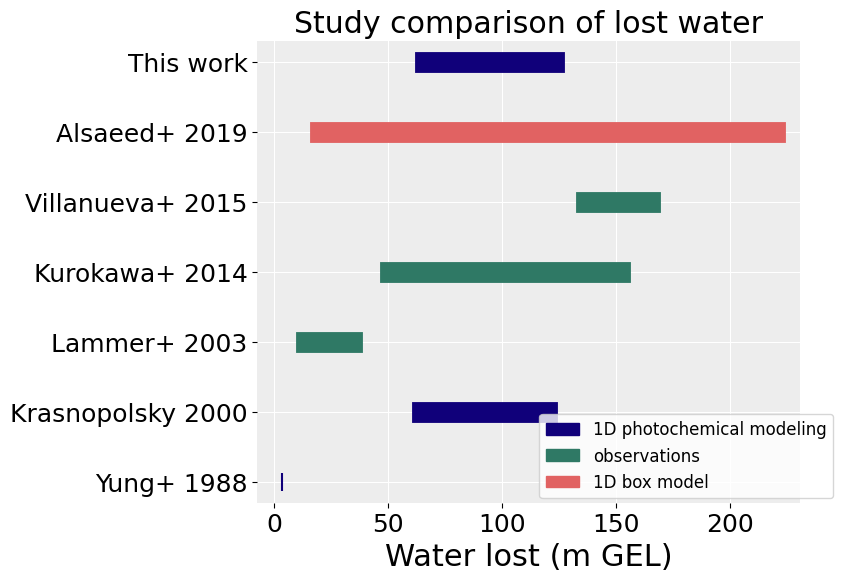

Reproduce this figure in Python. (Note: this script raises an exception after producing the figure.)
###################
# plot comparison of water loss results with other studies

# [redacted]
# 23 October 2019
###################

import matplotlib.pyplot as plt
import matplotlib.patches as mpatches
plt.style.use('default')
plt.rc('text', usetex=False)
plt.rcParams['font.family'] = 'sans-serif'
plt.rcParams['font.sans-serif'] = 'Louis George Caf?'
plt.rcParams['font.monospace'] = 'FreeMono'
plt.rcParams['font.size'] = 18
plt.rcParams['axes.labelsize'] = 22
plt.rcParams['xtick.labelsize'] = 18
plt.rcParams['ytick.labelsize'] = 18

studies = ["Yung+ 1988", "Krasnopolsky 2000", "Lammer+ 2003", "Kurokawa+ 2014", "Villanueva+ 2015", "Alsaeed+ 2019", "This work"]
dummyind = [0, 1, 2, 3, 4, 5, 6]
my_water = [66, 123]  # TODO: fill in my water results here.
water = [[3.4, 3.4], [65, 120], [14, 34], [51, 152], [137, 165], [20, 220], my_water]
col = ["#10007A", "#10007A", "#2F7965", "#2F7965", "#2F7965", "#e16262", "#10007A"]  
lb = ["1D photochemical modeling", "1D photochemical modeling",
      "Observations", "Observations", "Observations",
      "1D box model", "1D photochemical modeling"]

fig, ax = plt.subplots(figsize=(7, 6))
ax.set_facecolor("#ededed")
ax.grid(zorder=0, color="white", which="major")
for side in ["top", "bottom", "left", "right"]:
    ax.spines[side].set_visible(False)


for d, w in zip(dummyind, water):
    ax.plot(w, [d, d], linewidth=15, color=col[d])

p1 = mpatches.Patch(color="#10007A", label="1D photochemical modeling")
p2 = mpatches.Patch(color="#2F7965", label="observations")
p3 = mpatches.Patch(color="#e16262", label="1D box model")

plt.legend(handles=[p1, p2, p3], loc=[0.52, 0.01], fontsize=12)#bbox_to_anchor=(1.01, 1), 

ax.scatter(3.4, 0, marker="|", s=150, zorder=20, color="#10007A")
plt.yticks(dummyind, labels=studies)
plt.title("Study comparison of lost water")
plt.xlabel("Water lost (m GEL)")

plt.savefig("../Results/ALL STUDY PLOTS/water_loss_comparison.png", bbox_inches="tight")
plt.savefig("../Results/VarWaterTemp/water_loss_comparison.png", bbox_inches="tight")